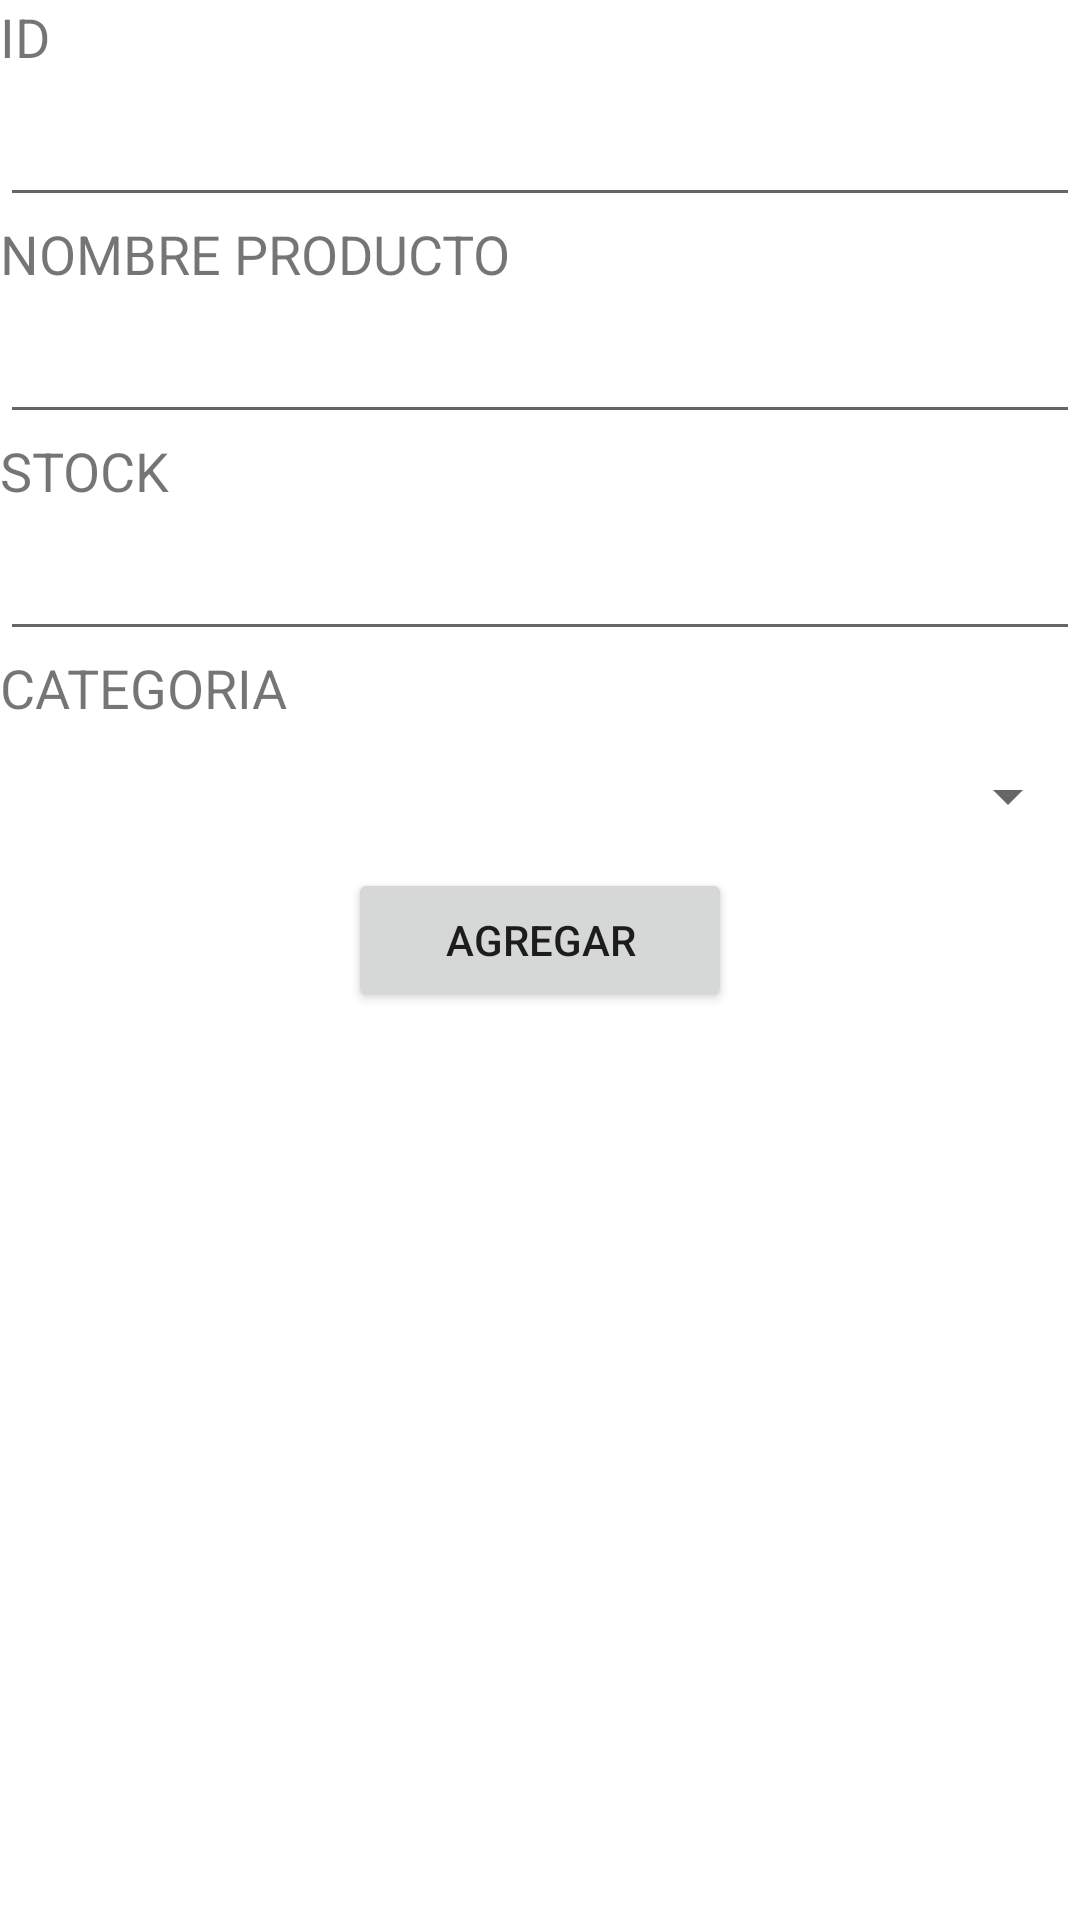

Here is an Android app screen rendered from its layout file. Give the layout XML and the strings, colors and styles it references.
<!-- AndroidManifest.xml: application theme Theme.TPº4AlmacenamientoExterno -->
<!-- res/layout/fragment_alta.xml -->
<?xml version="1.0" encoding="utf-8"?>
<LinearLayout
    xmlns:android="http://schemas.android.com/apk/res/android"
    xmlns:app="http://schemas.android.com/apk/res-auto"
    xmlns:tools="http://schemas.android.com/tools"
    android:layout_width="match_parent"
    android:layout_height="match_parent"
    android:orientation="vertical"
    >

    <ScrollView
        android:layout_width="match_parent"
        android:layout_height="562dp"
        android:orientation="vertical"
        app:layout_constraintBottom_toBottomOf="parent"
        app:layout_constraintEnd_toEndOf="parent"
        app:layout_constraintHorizontal_bias="0.396"
        app:layout_constraintStart_toStartOf="parent"
        app:layout_constraintTop_toTopOf="parent"
        app:layout_constraintVertical_bias="0.566"
        tools:ignore="SpeakableTextPresentCheck">

        <LinearLayout
            android:layout_width="match_parent"
            android:layout_height="wrap_content"
            android:orientation="vertical">

            <TextView
                android:id="@+id/tvID"
                android:layout_width="match_parent"
                android:layout_height="wrap_content"
                android:labelFor="@id/txtID"
                android:text="@string/id"
                android:textSize="18sp"
                tools:ignore="SpeakableTextPresentCheck" />

            <EditText
                android:id="@+id/txtID"
                android:layout_width="match_parent"
                android:layout_height="wrap_content"
                android:ems="10"
                android:inputType="textPersonName"
                android:labelFor="@id/tvID"
                android:minHeight="48dp"
                app:layout_constraintEnd_toEndOf="parent"
                app:layout_constraintStart_toStartOf="parent"
                tools:ignore="SpeakableTextPresentCheck"
                android:digits="0123456789"/>

            <TextView
                android:id="@+id/tvNombreProd"
                android:layout_width="match_parent"
                android:layout_height="wrap_content"
                android:text="@string/nombre"
                android:textSize="18sp" />

            <EditText
                android:id="@+id/txtNombre"
                android:layout_width="match_parent"
                android:layout_height="wrap_content"
                android:ems="10"
                android:inputType="textPersonName"
                android:minHeight="48dp"
                tools:ignore="SpeakableTextPresentCheck" />

            <TextView
                android:id="@+id/tvStock"
                android:layout_width="match_parent"
                android:layout_height="wrap_content"
                android:text="@string/stock"
                android:textSize="18sp"
                />

            <EditText
                android:id="@+id/txtStock"
                android:layout_width="match_parent"
                android:layout_height="wrap_content"
                android:ems="10"
                android:inputType="textPersonName"
                android:minHeight="48dp"
                tools:ignore="SpeakableTextPresentCheck"
                android:digits="0123456789"/>

            <TextView
                android:id="@+id/tvCategoria"
                android:layout_width="match_parent"
                android:layout_height="wrap_content"
                android:text="@string/categoria"
                android:textSize="18sp" />

            <Spinner
                android:id="@+id/spinnerCategoria"
                android:layout_width="match_parent"
                android:layout_height="wrap_content"
                android:minHeight="48dp"
                tools:ignore="SpeakableTextPresentCheck" />

            <androidx.constraintlayout.widget.ConstraintLayout
                android:layout_width="match_parent"
                android:layout_height="match_parent">

                <Button
                    android:id="@+id/btnAgregar"
                    android:layout_width="128dp"
                    android:layout_height="wrap_content"
                    android:text="@string/agregar"
                    app:layout_constraintEnd_toEndOf="parent"
                    app:layout_constraintStart_toStartOf="parent"
                    tools:ignore="MissingConstraints" />

            </androidx.constraintlayout.widget.ConstraintLayout>

        </LinearLayout>
    </ScrollView>

</LinearLayout>
<!-- resources referenced by this layout -->
<resources>
  <string name="agregar">AGREGAR</string>
  <string name="categoria">CATEGORIA</string>
  <string name="id">ID</string>
  <string name="nombre">NOMBRE PRODUCTO</string>
  <string name="stock">STOCK</string>
  <style name="Theme.TPº4AlmacenamientoExterno" parent="Theme.MaterialComponents.DayNight.DarkActionBar">
          
          <item name="colorPrimary">@color/purple_500</item>
          <item name="colorPrimaryVariant">@color/purple_700</item>
          <item name="colorOnPrimary">@color/white</item>
          
          <item name="colorSecondary">@color/teal_200</item>
          <item name="colorSecondaryVariant">@color/teal_700</item>
          <item name="colorOnSecondary">@color/black</item>
          
          <item name="android:statusBarColor" tools:targetApi="l">?attr/colorPrimaryVariant</item>
          
      </style>
  <!-- not gathered from this repository: default colours our renderer supplied (Android Studio template values) -->
  <color name="purple_500">#FF6200EE</color>
  <color name="purple_700">#FF3700B3</color>
  <color name="teal_200">#FF03DAC5</color>
  <color name="teal_700">#FF018786</color>
  <color name="black">#FF000000</color>
  <color name="white">#FFFFFFFF</color>
</resources>
